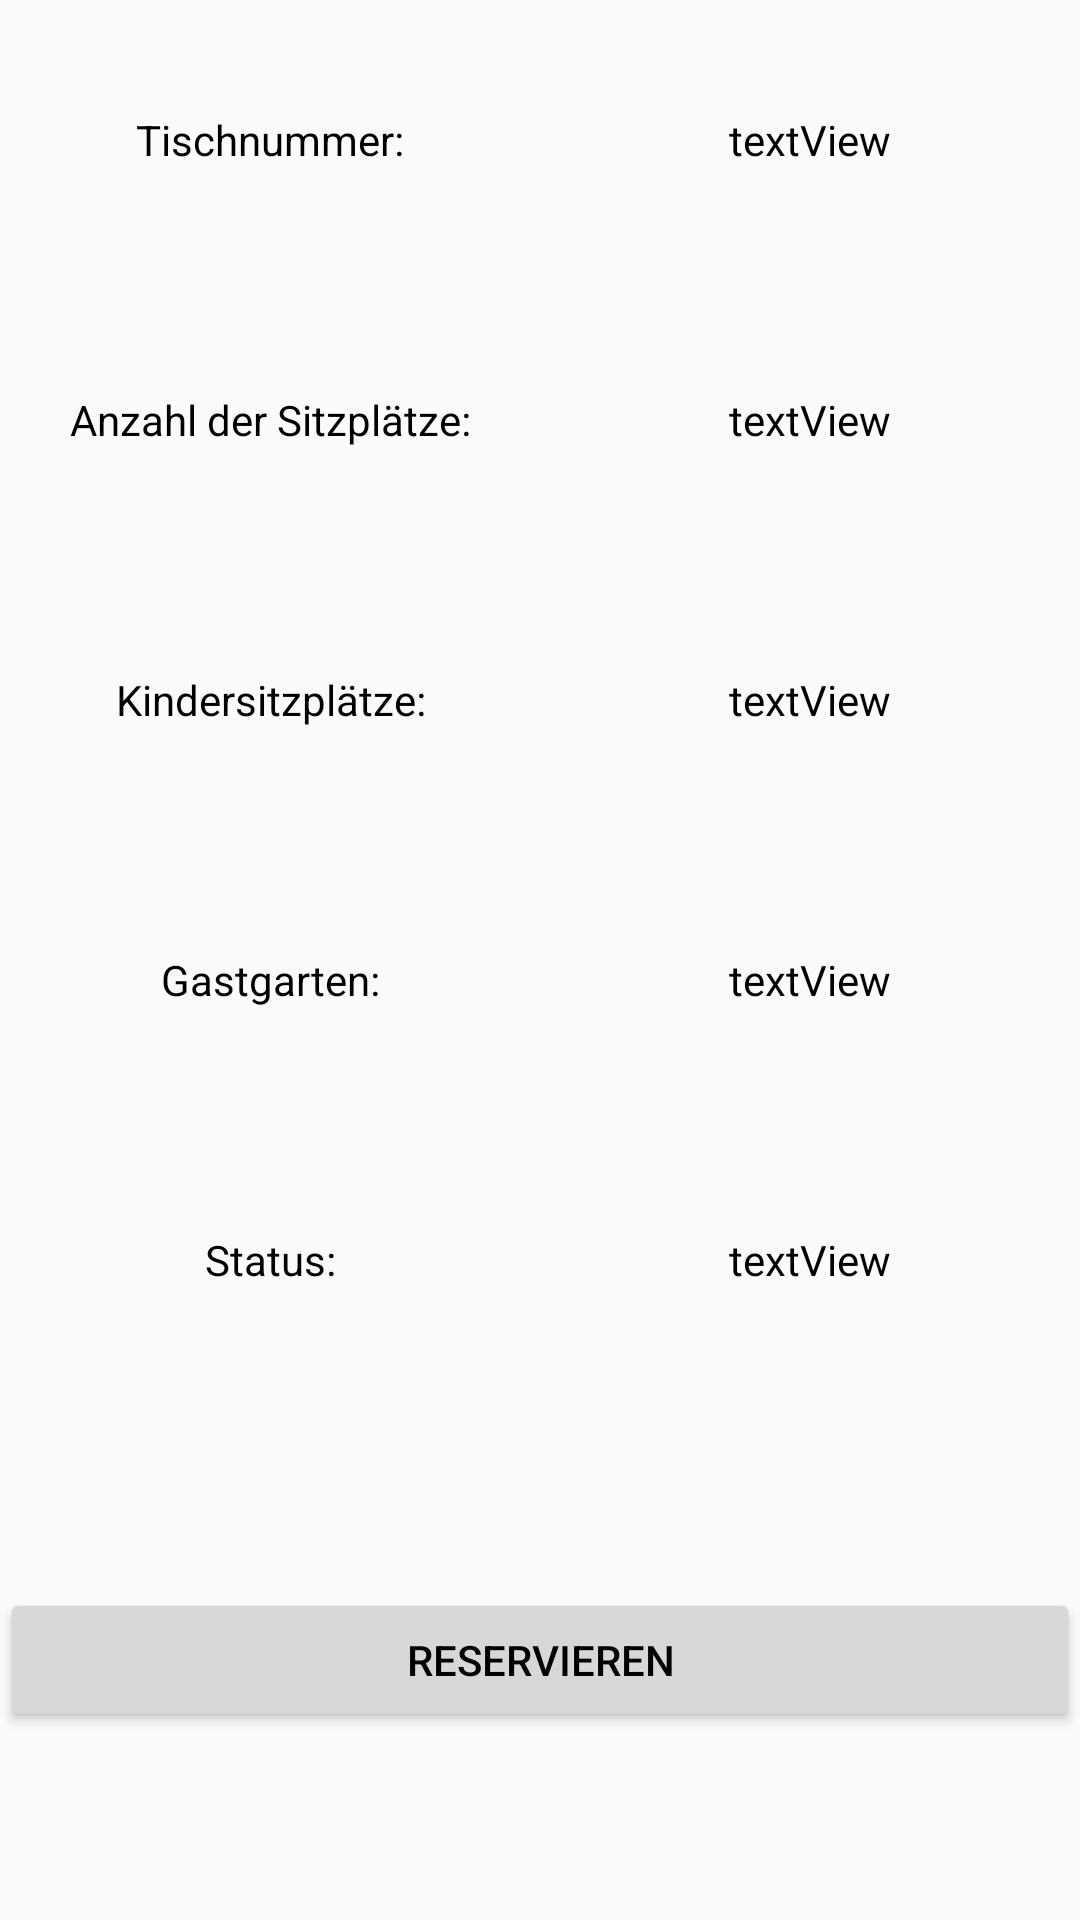

Write the Android layout XML for this screen, with the resource values it uses.
<!-- AndroidManifest.xml: application theme AppTheme -->
<!-- res/layout/dialog_tablewindow.xml -->
<?xml version="1.0" encoding="utf-8"?>
<LinearLayout xmlns:android="http://schemas.android.com/apk/res/android"
    android:orientation="vertical"
    android:layout_width="match_parent"
    android:layout_height="match_parent">

    <LinearLayout
        android:orientation="vertical"
        android:layout_width="match_parent"
        android:layout_height="0dp"
        android:layout_weight="1">

        <LinearLayout
            android:orientation="horizontal"
            android:layout_width="match_parent"
            android:layout_height="0dp"
            android:layout_weight="1"
            android:gravity="center">

            <TextView
                android:text="Tischnummer:"
                android:id="@+id/tabNummer6"
                android:textColor="@android:color/background_dark"
                android:textSize="14sp"
                android:layout_width="0dp"
                android:layout_height="wrap_content"
                android:layout_weight="1"
                android:gravity="center" />


            <TextView
                android:text="textView"
                android:id="@+id/tabNummer"
                android:textColor="@android:color/background_dark"
                android:textSize="14sp"
                android:layout_width="0dp"
                android:layout_height="wrap_content"
                android:layout_weight="1"
                android:gravity="center"/>
        </LinearLayout>

        <LinearLayout
            android:orientation="horizontal"
            android:layout_width="match_parent"
            android:layout_height="0dp"
            android:layout_weight="1"
            android:gravity="center">

            <TextView
                android:text="Anzahl der Sitzplätze:"
                android:id="@+id/tabNummer7"
                android:textColor="@android:color/background_dark"
                android:textSize="14sp"
                android:layout_width="0dp"
                android:layout_height="wrap_content"
                android:layout_weight="1"
                android:gravity="center"/>


            <TextView
                android:text="textView"
                android:id="@+id/tabSeats"
                android:textColor="@android:color/background_dark"
                android:textSize="14sp"
                android:layout_width="0dp"
                android:layout_height="wrap_content"
                android:layout_weight="1"
                android:gravity="center"/>
        </LinearLayout>

        <LinearLayout
            android:orientation="horizontal"
            android:layout_width="match_parent"
            android:layout_height="0dp"
            android:layout_weight="1"
            android:gravity="center">

            <TextView
                android:text="Kindersitzplätze:"
                android:id="@+id/tabNummer8"
                android:textColor="@android:color/background_dark"
                android:textSize="14sp"
                android:layout_width="0dp"
                android:layout_height="wrap_content"
                android:layout_weight="1"
                android:gravity="center"/>

            <TextView
                android:text="textView"
                android:id="@+id/tabChild"
                android:textColor="@android:color/background_dark"
                android:textSize="14sp"
                android:layout_width="0dp"
                android:layout_height="wrap_content"
                android:layout_weight="1"
                android:gravity="center"/>
        </LinearLayout>

        <LinearLayout
            android:orientation="horizontal"
            android:layout_width="match_parent"
            android:layout_height="0dp"
            android:layout_weight="1"
            android:gravity="center">

            <TextView
                android:text="Gastgarten:"
                android:id="@+id/tabNummer9"
                android:textColor="@android:color/background_dark"
                android:textSize="14sp"
                android:layout_width="0dp"
                android:layout_height="wrap_content"
                android:layout_weight="1"
                android:gravity="center"/>


            <TextView
                android:text="textView"
                android:id="@+id/tabOutdoor"
                android:textColor="@android:color/background_dark"
                android:textSize="14sp"
                android:layout_width="0dp"
                android:layout_height="wrap_content"
                android:layout_weight="1"
                android:gravity="center"/>
        </LinearLayout>

        <LinearLayout
            android:orientation="horizontal"
            android:layout_width="match_parent"
            android:layout_height="0dp"
            android:layout_weight="1"
            android:gravity="center">

            <TextView
                android:text="Status:"
                android:id="@+id/tabNummer10"
                android:textColor="@android:color/background_dark"
                android:textSize="14sp"
                android:layout_width="0dp"
                android:layout_height="wrap_content"
                android:layout_weight="1"
                android:gravity="center"/>

            <TextView
                android:text="textView"
                android:id="@+id/tabStatus"
                android:textColor="@android:color/background_dark"
                android:textSize="14sp"
                android:layout_width="0dp"
                android:layout_height="wrap_content"
                android:layout_weight="1"
                android:gravity="center"/>
        </LinearLayout>


        <LinearLayout
            android:orientation="horizontal"
            android:layout_width="match_parent"
            android:layout_height="80dp"
            android:layout_weight="1"
            android:gravity="center">

            <Button
                android:id="@+id/reservation"
                android:layout_width="115dp"
                android:layout_height="wrap_content"
                android:layout_weight="1"
                android:gravity="center"
                android:text="Reservieren"
                android:textColor="@android:color/background_dark"
                android:textSize="14sp" />

        </LinearLayout>
    </LinearLayout>
</LinearLayout>
<!-- resources referenced by this layout -->
<resources>
  <style name="AppTheme" parent="Theme.AppCompat.Light.NoActionBar">
  
      
          <item name="colorPrimary">#E8E8E8</item>
          <item name="colorPrimaryDark">#7C7C7C</item>
          <item name="colorAccent">#F44336</item>
  
  
      </style>
</resources>
